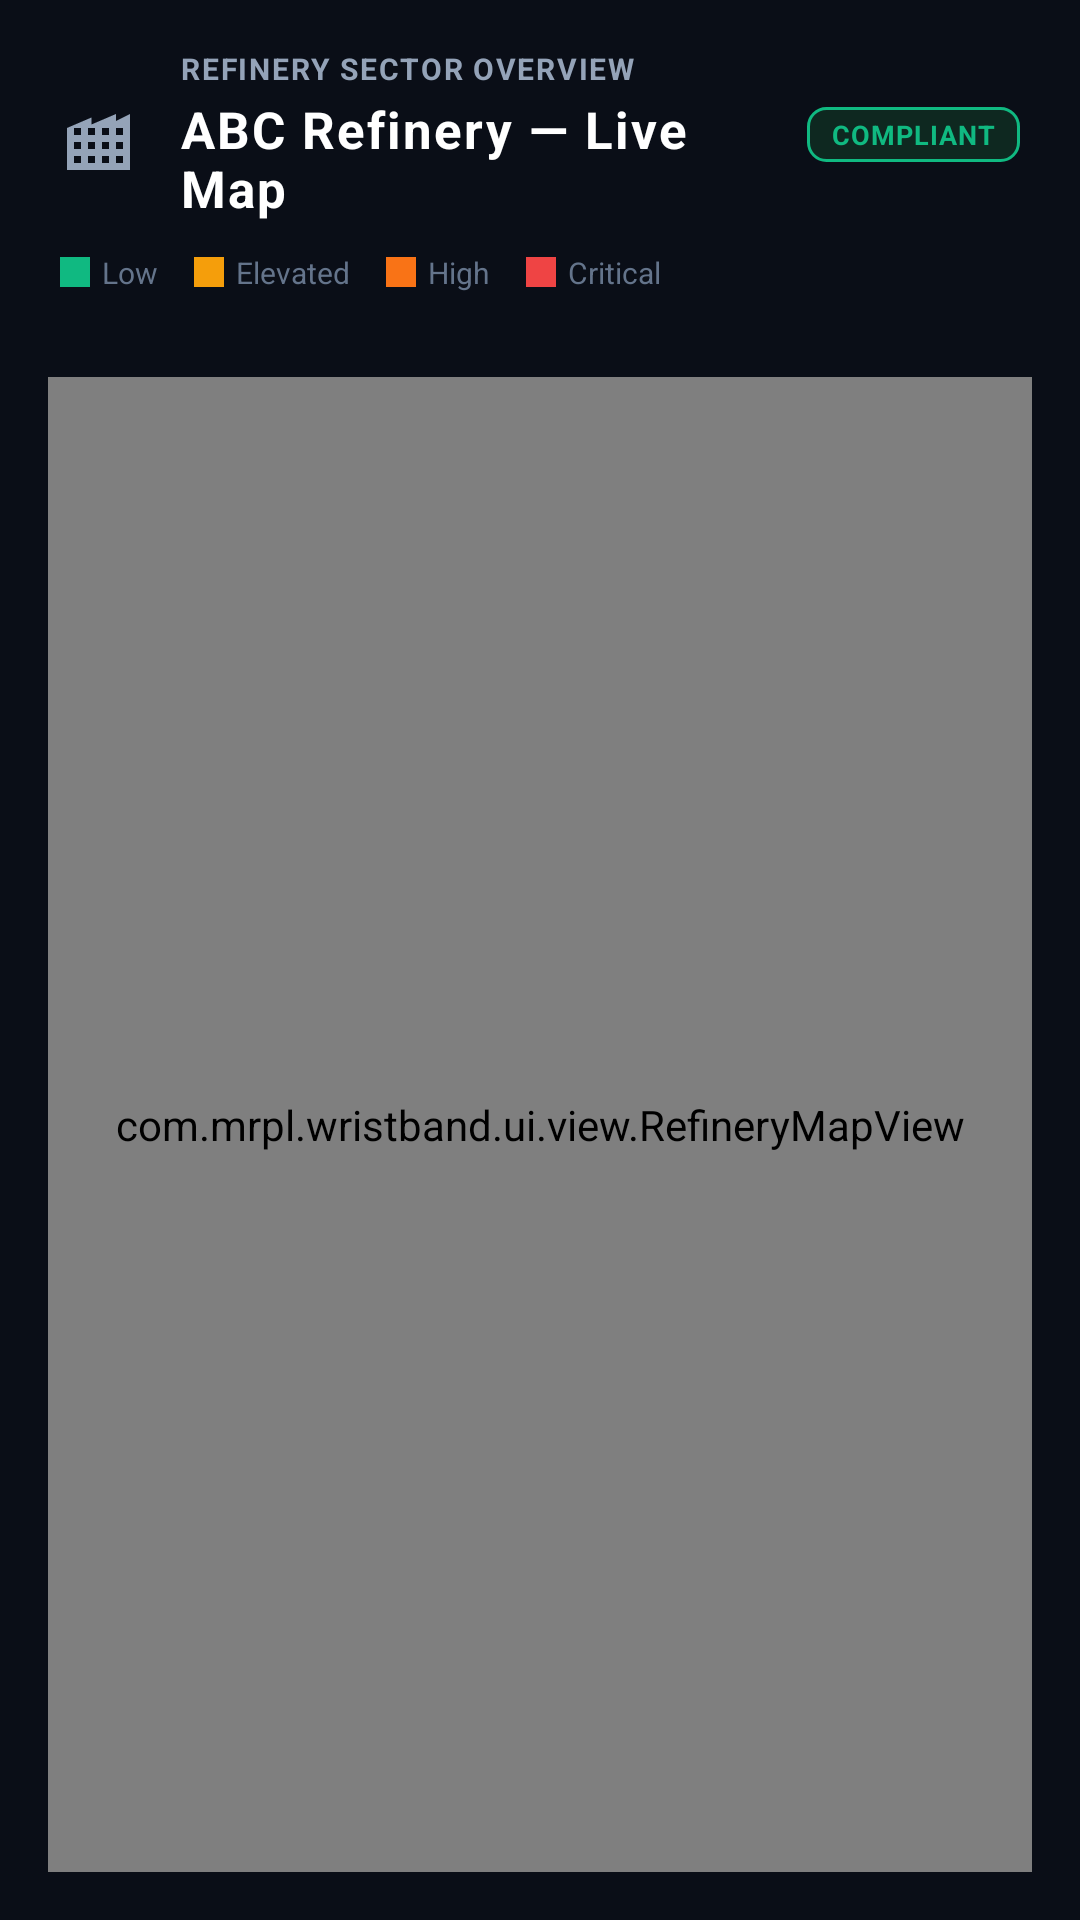

Write the Android layout XML for this screen, with the resource values it uses.
<!-- AndroidManifest.xml: application theme Theme.WristbandDosimeter -->
<!-- res/layout/fragment_refinery_map.xml -->
<?xml version="1.0" encoding="utf-8"?>
<androidx.constraintlayout.widget.ConstraintLayout xmlns:android="http://schemas.android.com/apk/res/android"
    xmlns:app="http://schemas.android.com/apk/res-auto"
    android:layout_width="match_parent"
    android:layout_height="match_parent"
    android:background="@color/h2s_bg">

    
    <LinearLayout
        android:id="@+id/mapHeader"
        android:layout_width="match_parent"
        android:layout_height="wrap_content"
        android:orientation="vertical"
        android:paddingHorizontal="20dp"
        android:paddingTop="16dp"
        android:paddingBottom="12dp"
        app:layout_constraintTop_toTopOf="parent">

        <LinearLayout
            android:layout_width="match_parent"
            android:layout_height="wrap_content"
            android:gravity="center_vertical"
            android:orientation="horizontal">

            <ImageView
                android:layout_width="28dp"
                android:layout_height="28dp"
                android:src="@drawable/ic_factory_refinery"
                app:tint="@color/h2s_text_secondary" />

            <LinearLayout
                android:layout_width="0dp"
                android:layout_height="wrap_content"
                android:layout_marginStart="12dp"
                android:layout_weight="1"
                android:orientation="vertical">

                <TextView
                    android:layout_width="wrap_content"
                    android:layout_height="wrap_content"
                    android:letterSpacing="0.06"
                    android:text="REFINERY SECTOR OVERVIEW"
                    android:textColor="@color/h2s_text_secondary"
                    android:textSize="10sp"
                    android:textStyle="bold" />

                <TextView
                    android:layout_width="wrap_content"
                    android:layout_height="wrap_content"
                    android:layout_marginTop="2dp"
                    android:letterSpacing="0.04"
                    android:text="ABC Refinery — Live Map"
                    android:textColor="@color/h2s_text_white"
                    android:textSize="17sp"
                    android:textStyle="bold" />
            </LinearLayout>

            
            <TextView
                android:layout_width="wrap_content"
                android:layout_height="wrap_content"
                android:background="@drawable/bg_badge_green"
                android:letterSpacing="0.04"
                android:text="@string/status_compliant"
                android:textColor="@color/h2s_green"
                android:textSize="9sp"
                android:textStyle="bold" />
        </LinearLayout>

        
        <LinearLayout
            android:layout_width="match_parent"
            android:layout_height="wrap_content"
            android:layout_marginTop="10dp"
            android:gravity="center_vertical"
            android:orientation="horizontal">

            <View android:layout_width="10dp" android:layout_height="10dp" android:background="@color/h2s_green" android:layout_marginEnd="4dp"/>
            <TextView android:layout_width="wrap_content" android:layout_height="wrap_content" android:text="Low" android:textColor="@color/h2s_text_muted" android:textSize="10sp" android:layout_marginEnd="12dp"/>

            <View android:layout_width="10dp" android:layout_height="10dp" android:background="@color/h2s_yellow" android:layout_marginEnd="4dp"/>
            <TextView android:layout_width="wrap_content" android:layout_height="wrap_content" android:text="Elevated" android:textColor="@color/h2s_text_muted" android:textSize="10sp" android:layout_marginEnd="12dp"/>

            <View android:layout_width="10dp" android:layout_height="10dp" android:background="@color/h2s_orange" android:layout_marginEnd="4dp"/>
            <TextView android:layout_width="wrap_content" android:layout_height="wrap_content" android:text="High" android:textColor="@color/h2s_text_muted" android:textSize="10sp" android:layout_marginEnd="12dp"/>

            <View android:layout_width="10dp" android:layout_height="10dp" android:background="@color/h2s_red" android:layout_marginEnd="4dp"/>
            <TextView android:layout_width="wrap_content" android:layout_height="wrap_content" android:text="Critical" android:textColor="@color/h2s_text_muted" android:textSize="10sp"/>
        </LinearLayout>
    </LinearLayout>

    
    <com.mrpl.wristband.ui.view.RefineryMapView
        android:id="@+id/refineryMapView"
        android:layout_width="match_parent"
        android:layout_height="0dp"
        android:layout_margin="16dp"
        android:background="@drawable/bg_card_rounded"
        app:layout_constraintBottom_toBottomOf="parent"
        app:layout_constraintTop_toBottomOf="@id/mapHeader" />

</androidx.constraintlayout.widget.ConstraintLayout>
<!-- resources referenced by this layout -->
<resources>
  <color name="h2s_bg">#0A0E17</color>
  <color name="h2s_green">#10B981</color>
  <color name="h2s_orange">#F97316</color>
  <color name="h2s_red">#EF4444</color>
  <color name="h2s_text_muted">#64748B</color>
  <color name="h2s_text_secondary">#94A3B8</color>
  <color name="h2s_text_white">#FFFFFF</color>
  <color name="h2s_yellow">#F59E0B</color>
  <!-- drawable bg_badge_green (drawable) -->
  <?xml version="1.0" encoding="utf-8"?>
  <shape xmlns:android="http://schemas.android.com/apk/res/android"
      android:shape="rectangle">
      <solid android:color="@color/h2s_green_bg" />
      <stroke
          android:width="1dp"
          android:color="@color/h2s_green" />
      <corners android:radius="6dp" />
      <padding
          android:left="8dp"
          android:top="3dp"
          android:right="8dp"
          android:bottom="3dp" />
  </shape>
  <!-- drawable bg_card_rounded (drawable) -->
  <?xml version="1.0" encoding="utf-8"?>
  <shape xmlns:android="http://schemas.android.com/apk/res/android"
      android:shape="rectangle">
      <solid android:color="@color/h2s_card" />
      <stroke
          android:width="1dp"
          android:color="@color/h2s_card_stroke" />
      <corners android:radius="12dp" />
  </shape>
  <!-- drawable ic_factory_refinery (drawable) -->
  <vector xmlns:android="http://schemas.android.com/apk/res/android"
      android:width="24dp"
      android:height="24dp"
      android:viewportWidth="24"
      android:viewportHeight="24">
    <path
        android:fillColor="@color/white"
        android:pathData="M22,22H2V10l7,-3v2l7,-3v2l4,-2v16zM4,20h2v-2H4v2zm0,-4h2v-2H4v2zm0,-4h2v-2H4v2zm4,8h2v-2H8v2zm0,-4h2v-2H8v2zm0,-4h2v-2H8v2zm4,8h2v-2h-2v2zm0,-4h2v-2h-2v2zm0,-4h2v-2h-2v2zm4,8h2v-2h-2v2zm0,-4h2v-2h-2v2zm0,-4h2v-2h-2v2z"/>
  </vector>
  <string name="status_compliant">COMPLIANT</string>
  <style name="Theme.WristbandDosimeter" parent="Theme.MaterialComponents.DayNight.NoActionBar">
          
          <item name="colorPrimary">@color/h2s_blue</item>
          <item name="colorPrimaryVariant">@color/h2s_blue_dark</item>
          <item name="colorOnPrimary">@color/white</item>
          
          <item name="colorSecondary">@color/h2s_blue_light</item>
          <item name="colorSecondaryVariant">@color/h2s_blue</item>
          <item name="colorOnSecondary">@color/white</item>
          
          <item name="android:statusBarColor">@color/h2s_bg</item>
          <item name="android:navigationBarColor">@color/h2s_nav_bg</item>
          <item name="android:windowLightStatusBar">false</item>
          <item name="android:windowBackground">@color/h2s_bg</item>
      </style>
  <color name="h2s_green_bg">#0E2820</color>
  <color name="h2s_card">#151D2A</color>
  <color name="h2s_card_stroke">#232E42</color>
  <color name="white">#FFFFFFFF</color>
  <color name="h2s_blue">#2563EB</color>
  <color name="h2s_blue_dark">#1D4ED8</color>
  <color name="h2s_blue_light">#3B82F6</color>
  <color name="h2s_nav_bg">#0C1019</color>
</resources>
